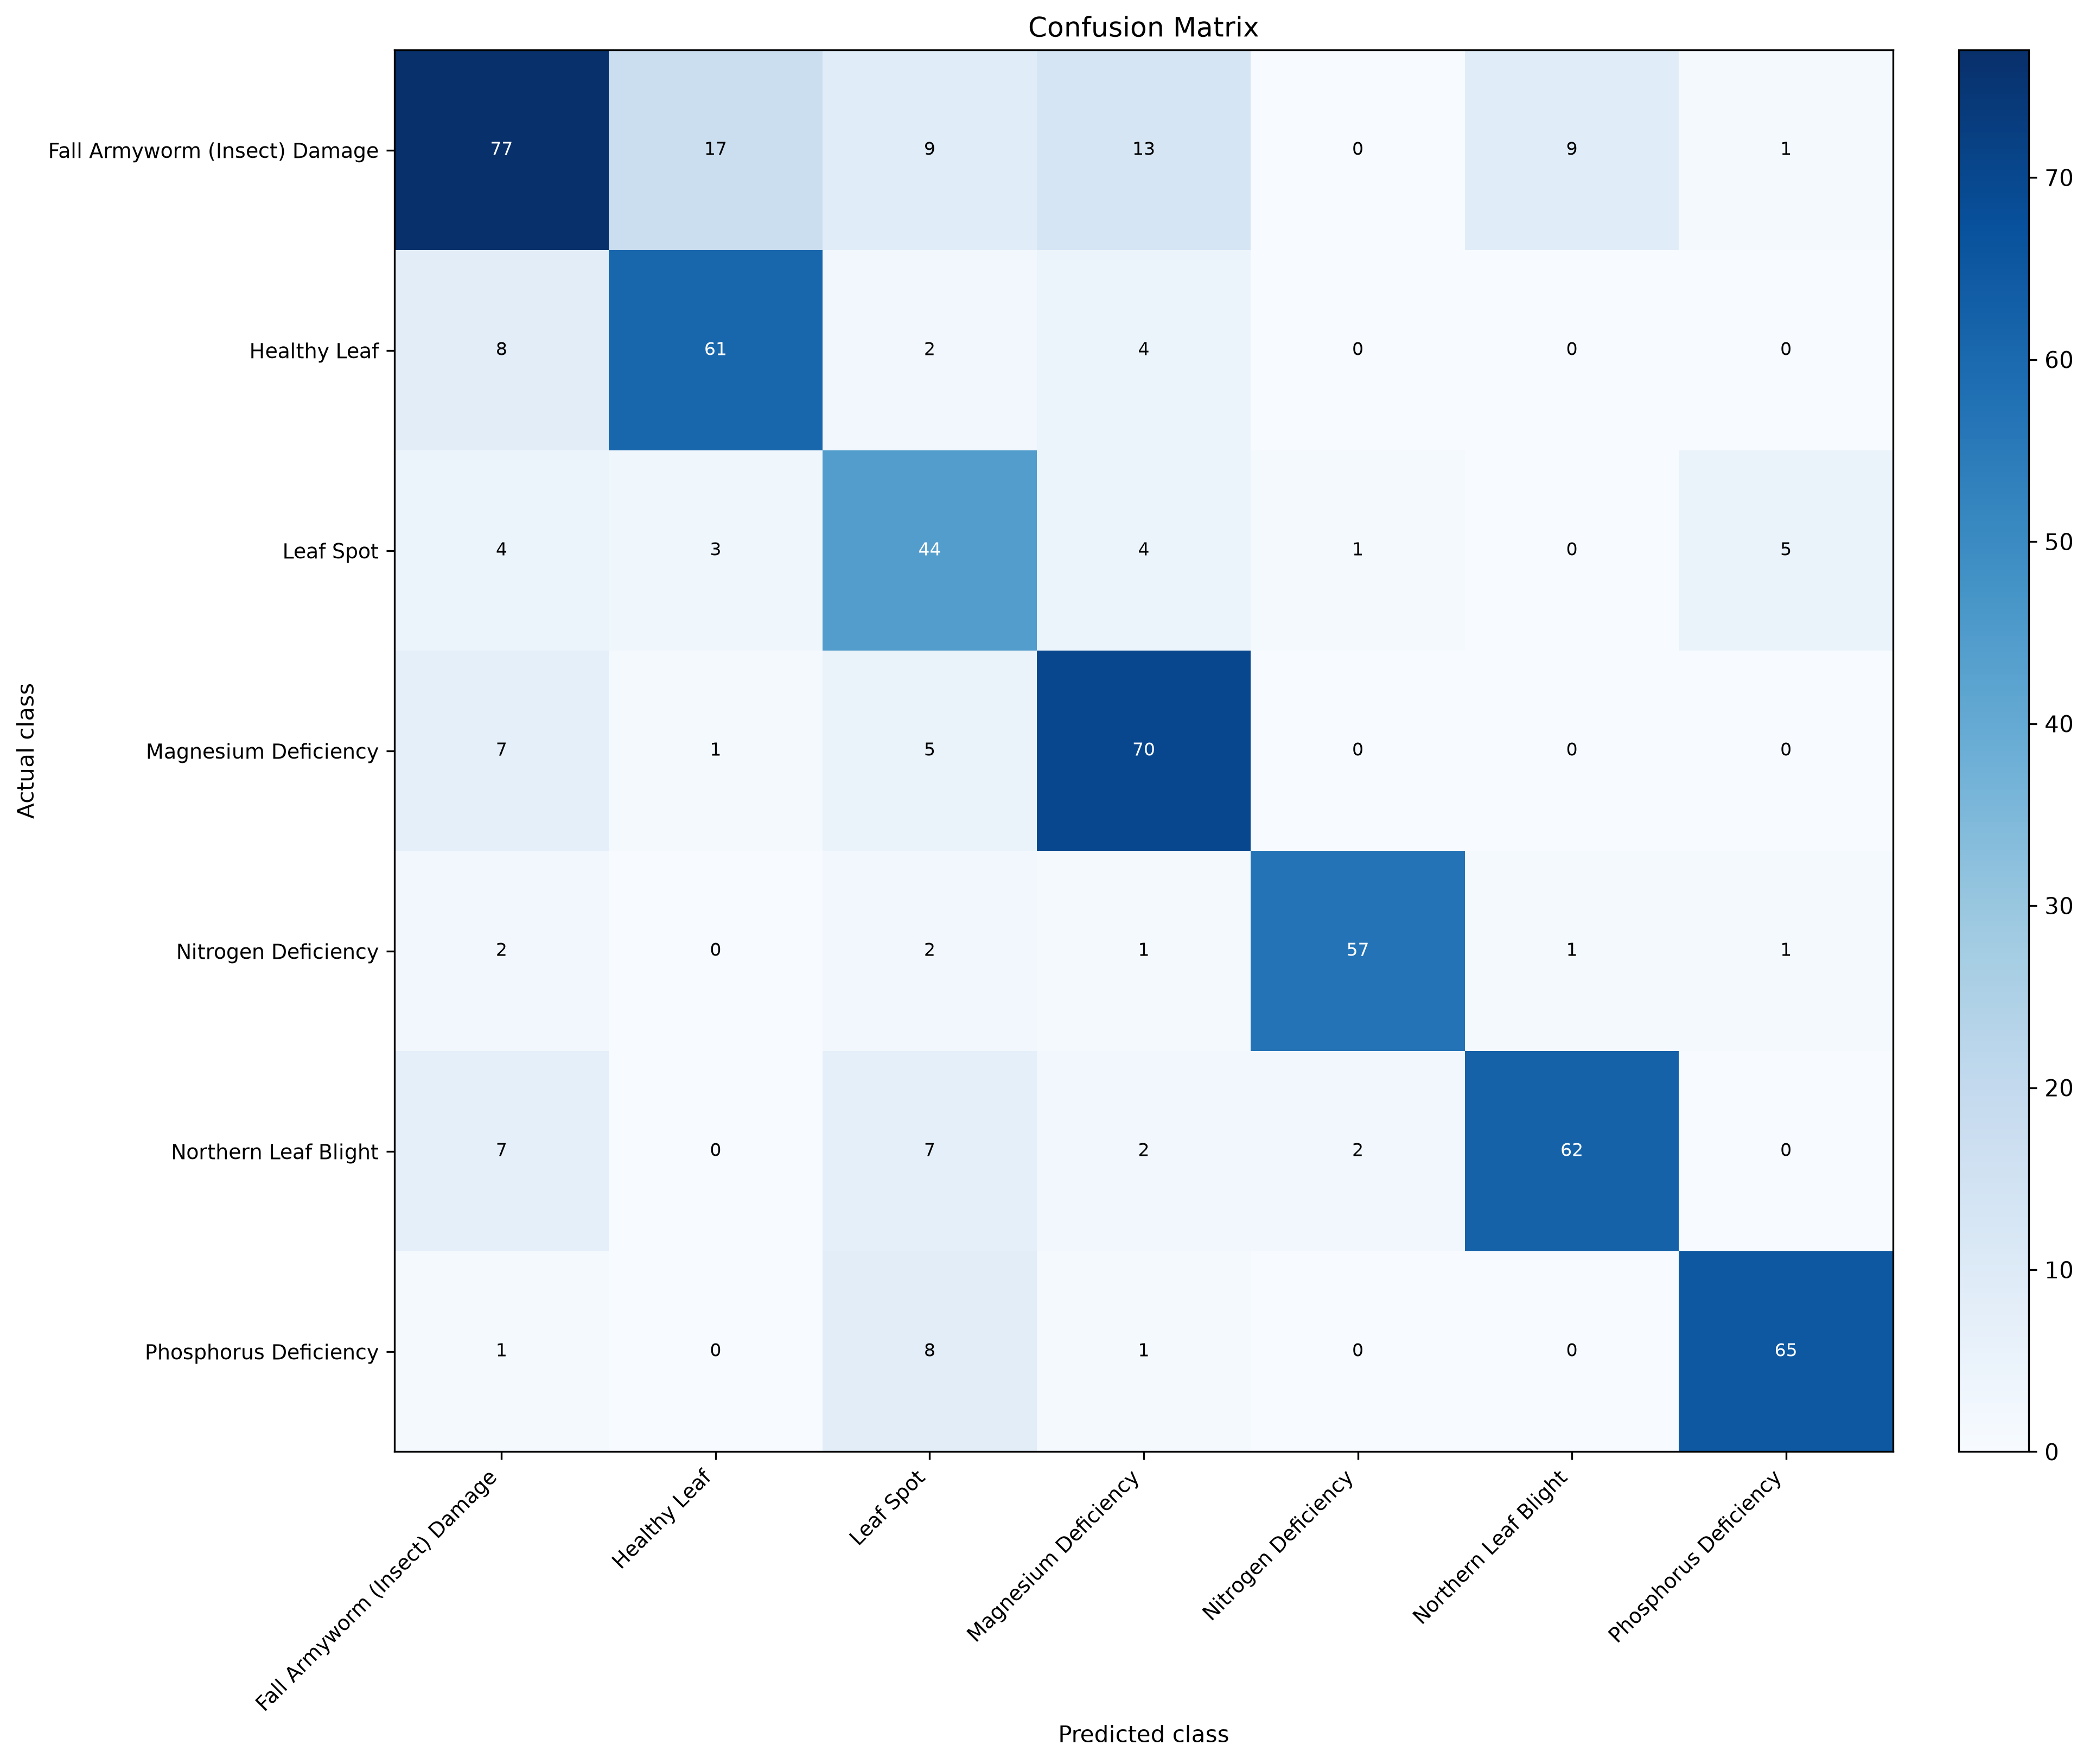

The table this chart was drawn from, first rows:
actual_class, Fall Armyworm (Insect) Damage, Healthy Leaf, Leaf Spot, Magnesium Deficiency, Nitrogen Deficiency, Northern Leaf Blight, Phosphorus Deficiency
Fall Armyworm (Insect) Damage, 77, 17, 9, 13, 0, 9, 1
Healthy Leaf, 8, 61, 2, 4, 0, 0, 0
Leaf Spot, 4, 3, 44, 4, 1, 0, 5
Magnesium Deficiency, 7, 1, 5, 70, 0, 0, 0
Nitrogen Deficiency, 2, 0, 2, 1, 57, 1, 1
Northern Leaf Blight, 7, 0, 7, 2, 2, 62, 0
Phosphorus Deficiency, 1, 0, 8, 1, 0, 0, 65
